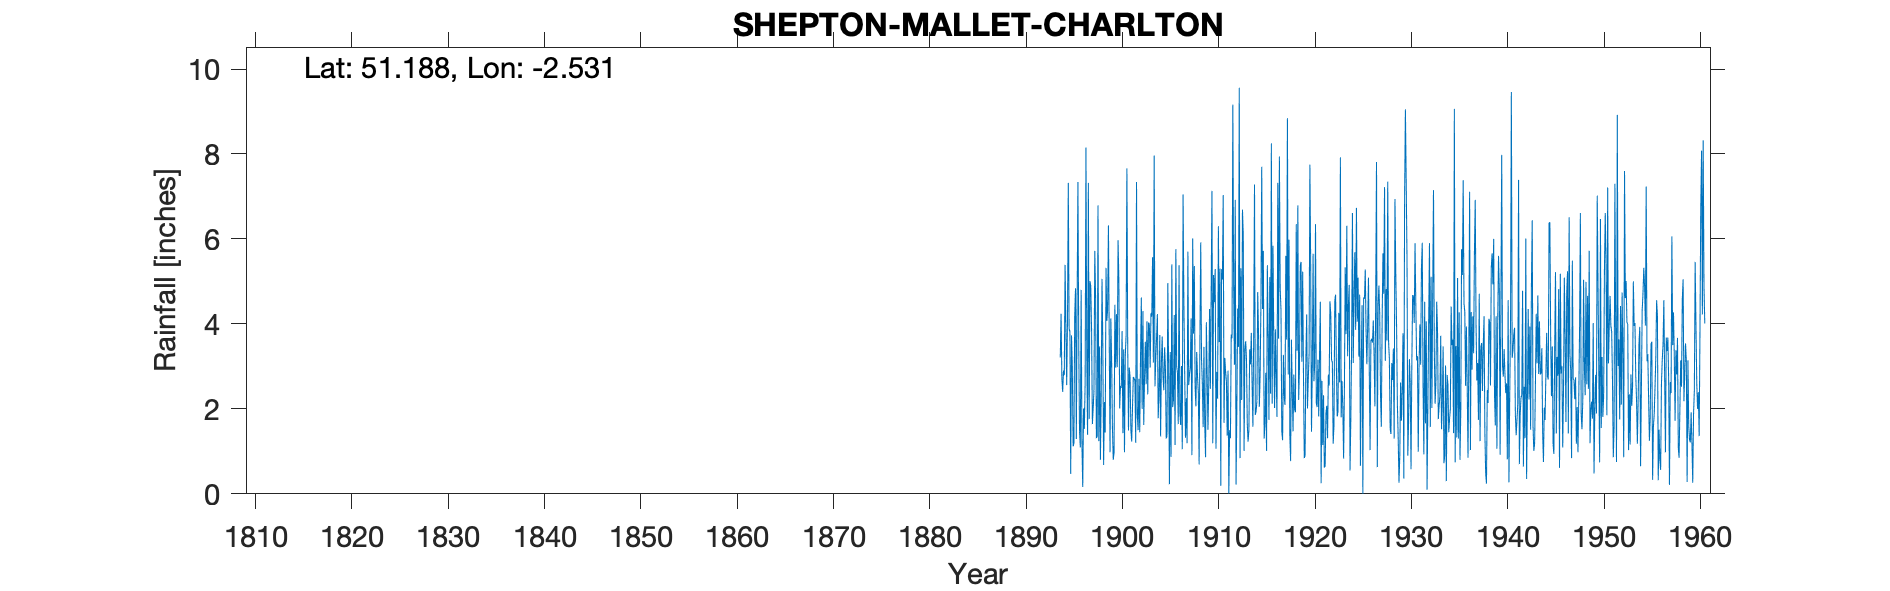

The data file committed next to this chart (first rows):
SHEPTON MALLET CHARLTON, , , , , , , , , , , , , , , , , , , , , , , 
Grid ref, ST630433, Long, -2.531, Lat, 51.19, Elevation, 481, ft, , , , , , , , , , , , , , , 
Station no, 2012, , , , , , , , , , , , , , , , , , , , , , 
, 1890, 1891, 1892, 1893, 1894, 1895, 1896, 1897, 1898, 1899, 1900, 1901, 1902, 1903, 1904, 1905, 1906, 1907, 1908, 1909, 1910, 1911, 1912
January, , , , , 3.21, 3.82, 1.46, 1.76, 1.24, 6.32, 5.97, 3.57, 1.86, 4.06, 3.7, 1.3, 5.76, 1.32, 2.51, 1.65, 4.51, 1.67, 4.94
February, , , , , 4.24, 0.47, 1.09, 5.01, 3.47, 3.65, 5.03, 1.49, 1.5, 2.34, 4.23, 1.37, 3, 2.25, 2.06, 0.86, 5.29, 3.2, 3.04
March, , , , , 2.71, 3.73, 4.8, 4.88, 0.8, 0.98, 2.01, 2.97, 2.71, 4.03, 1.78, 4.96, 2.85, 1.19, 3.34, 4.04, 1.06, 2.87, 6.92
April, , , , , 2.4, 3, 1.18, 3.86, 2.35, 4.13, 2.54, 2.73, 1.45, 3.99, 2.33, 2.98, 1.64, 5.7, 2.77, 2.81, 2.87, 2.64, 0.22
May, , , , , 2.9, 1.12, 0.16, 1.64, 5.06, 3.12, 2.49, 1.5, 3.26, 2.97, 3.74, 0.23, 5.38, 2.56, 2.39, 1.51, 2.24, 1.37, 1.98
June, , , , , 2.79, 1.19, 2.01, 2.01, 3.53, 1.56, 3.83, 1.23, 4.62, 4.25, 1.35, 3.34, 1.92, 2.82, 0.69, 2.6, 6.3, 2.9, 4.36
July, , , , , 5.39, 4.2, 1.53, 2.44, 0.68, 0.8, 1.43, 2.04, 2, 4.17, 3.11, 0.87, 1.62, 2.96, 3.66, 4.35, 3.57, 0.01, 3.46
August, , , , , 3.92, 4.84, 2.64, 5.72, 2.16, 0.97, 3.4, 2.75, 4.3, 5.57, 3.7, 5.4, 3.01, 4.13, 5.92, 2.47, 5.3, 1.5, 9.56
September, , , , , 2.56, 1.29, 8.15, 4.62, 1.44, 4.45, 0.98, 2.72, 1.62, 3.09, 2.76, 2.04, 1.05, 0.91, 3.16, 4.76, 0.19, 1.31, 0.84
October, , , , , 4.08, 4.52, 3.32, 1.31, 5.32, 2.97, 3.25, 2.67, 2.76, 7.96, 2.44, 2.21, 7.05, 6.01, 2.59, 7.13, 5.29, 3.75, 5.31
November, , , , , 7.32, 7.34, 1.39, 1.36, 4.07, 4.23, 3.73, 1.2, 3.58, 2.53, 3.45, 4.21, 4.49, 3.77, 1.57, 1.19, 5.04, 3.66, 2.21
December, , , , , 3.88, 3.52, 7.32, 6.79, 4.34, 2.98, 7.66, 7.34, 2.58, 3.19, 2.95, 1.15, 2.86, 5.36, 3.46, 5.15, 7.03, 9.16, 6.69
Total, , , , , 45.4, 39.04, 35.05, 41.4, 34.46, 36.16, 42.32, 32.21, 32.24, 48.15, 35.54, 30.06, 40.63, 38.98, 34.12, 38.52, 48.69, 34.04, 49.53
